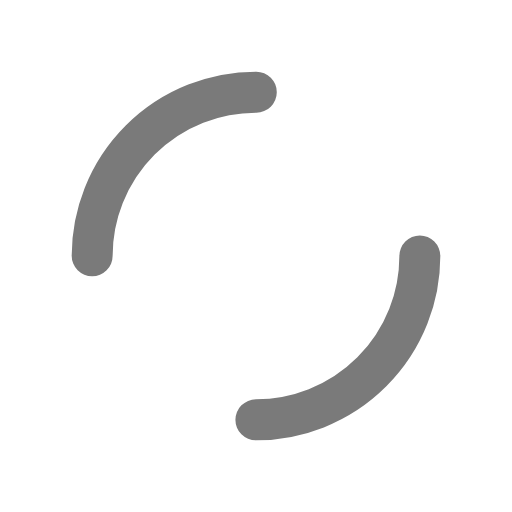
t = 0.00 s
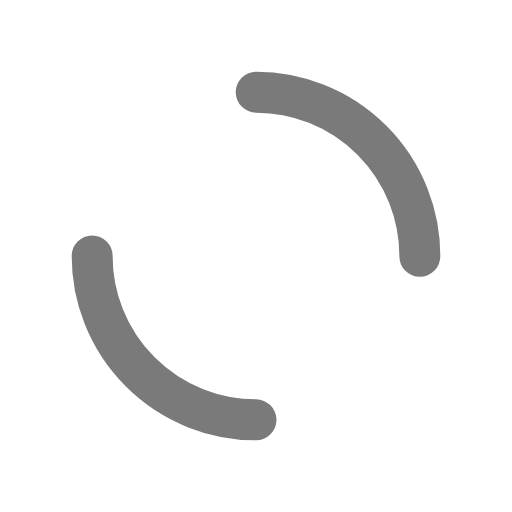
t = 0.25 s
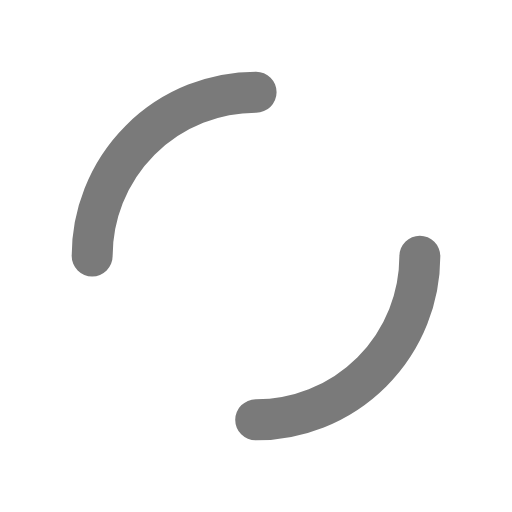
t = 0.50 s
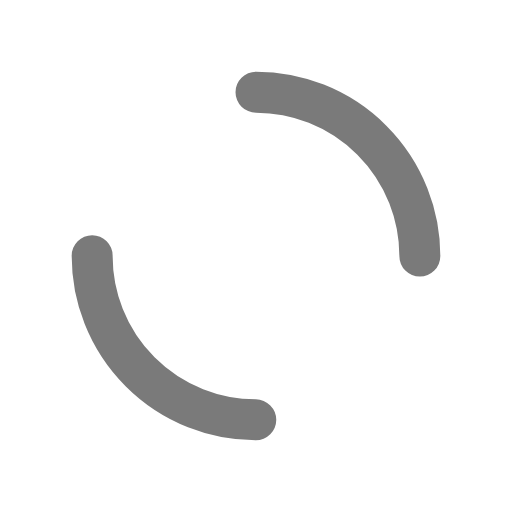
t = 0.75 s

The animated SVG that drew these frames (rendered in a browser with its animation timeline set to each time). Animation: 1 SMIL element (animateTransform=1); one cycle of 1.00 s, repeats indefinitely.

<svg xmlns="http://www.w3.org/2000/svg" viewBox="0 0 100 100" preserveAspectRatio="xMidYMid" style="shape-rendering: auto; display: block; background: rgb(255, 255, 255);" width="200" height="200" xmlns:xlink="http://www.w3.org/1999/xlink"><g><circle cx="50" cy="50" r="32" stroke-width="8" stroke="#7a7a7a" stroke-dasharray="50.26548245743669 50.26548245743669" fill="none" stroke-linecap="round">
  <animateTransform attributeName="transform" type="rotate" repeatCount="indefinite" dur="1s" keyTimes="0;1" values="0 50 50;360 50 50"></animateTransform>
</circle><g></g></g><!-- [ldio] generated by https://loading.io --></svg>
